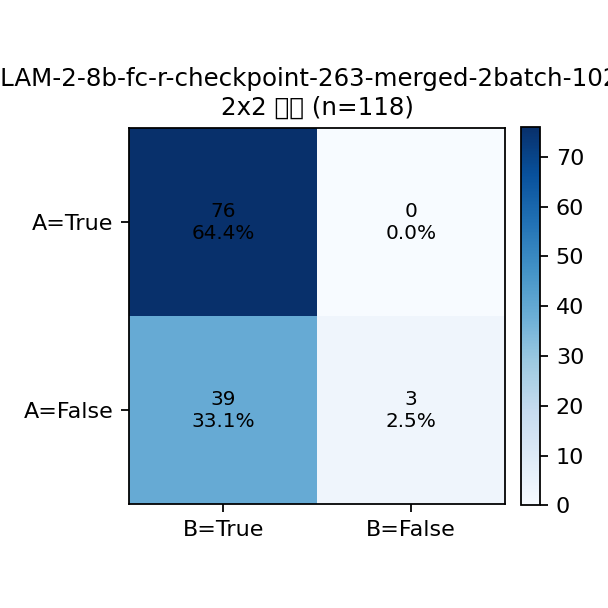

Values plotted in this chart, from the file beside it:
A\B, True, False, Row Total
True, 76, 0, 76
False, 39, 3, 42
Col Total, 115, 3, 118
